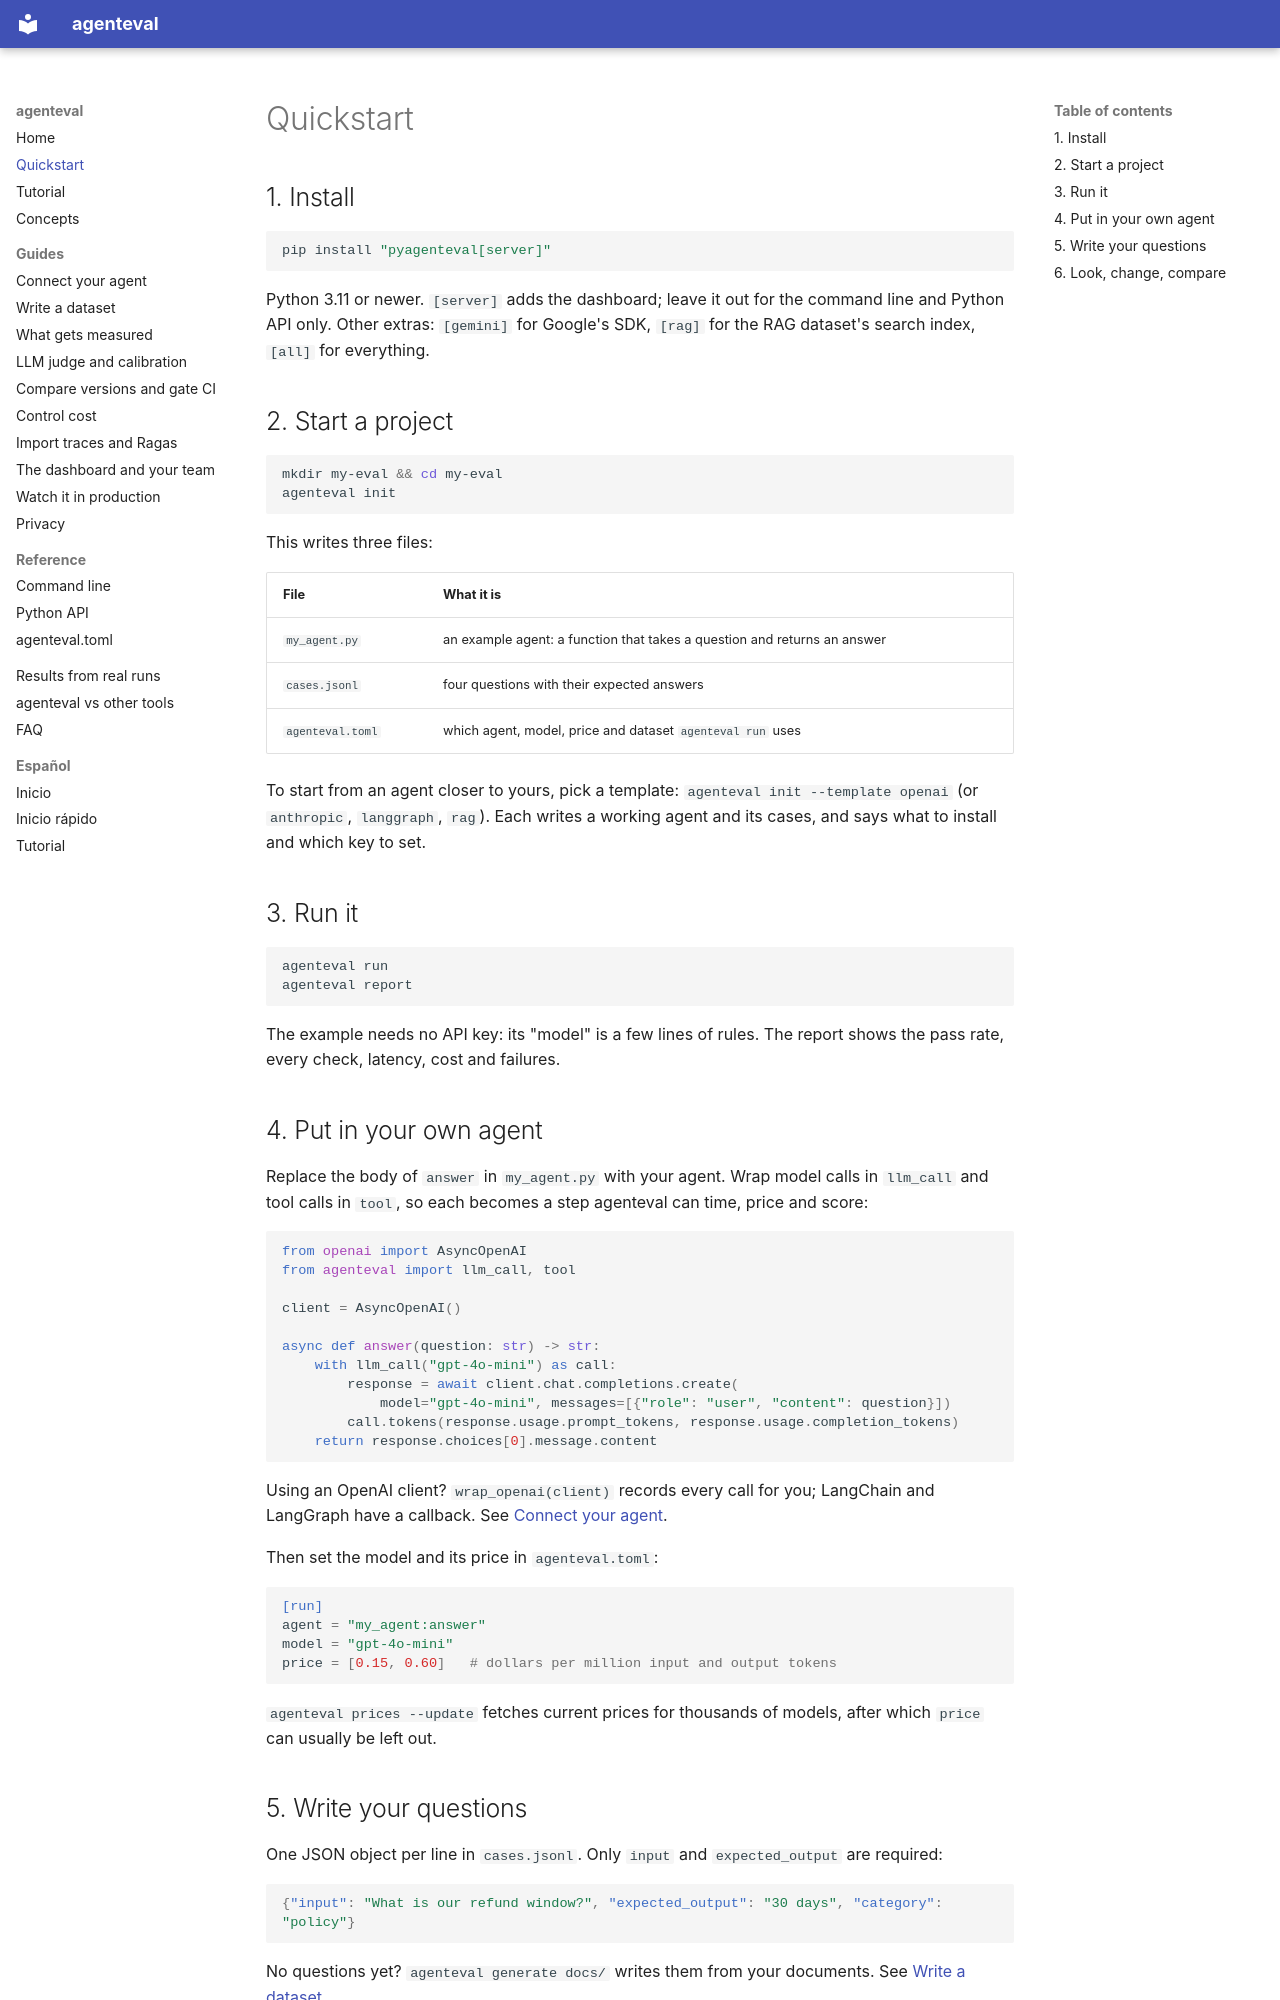

repository: ZeusTucZ/agent-eval · page: quickstart/index.html · generator: mkdocs

# Quickstart

## 1. Install

```bash
pip install "pyagenteval[server]"
```

Python 3.11 or newer. `[server]` adds the dashboard; leave it out for the command line and
Python API only. Other extras: `[gemini]` for Google's SDK, `[rag]` for the RAG dataset's
search index, `[all]` for everything.

## 2. Start a project

```bash
mkdir my-eval && cd my-eval
agenteval init
```

This writes three files:

| File | What it is |
|---|---|
| `my_agent.py` | an example agent: a function that takes a question and returns an answer |
| `cases.jsonl` | four questions with their expected answers |
| `agenteval.toml` | which agent, model, price and dataset `agenteval run` uses |

To start from an agent closer to yours, pick a template: `agenteval init --template openai`
(or `anthropic`, `langgraph`, `rag`). Each writes a working agent and its cases, and says what
to install and which key to set.

## 3. Run it

```bash
agenteval run
agenteval report
```

The example needs no API key: its "model" is a few lines of rules. The report shows the pass
rate, every check, latency, cost and failures.

## 4. Put in your own agent

Replace the body of `answer` in `my_agent.py` with your agent. Wrap model calls in
`llm_call` and tool calls in `tool`, so each becomes a step agenteval can time, price and score:

```python
from openai import AsyncOpenAI
from agenteval import llm_call, tool

client = AsyncOpenAI()

async def answer(question: str) -> str:
    with llm_call("gpt-4o-mini") as call:
        response = await client.chat.completions.create(
            model="gpt-4o-mini", messages=[{"role": "user", "content": question}])
        call.tokens(response.usage.prompt_tokens, response.usage.completion_tokens)
    return response.choices[0].message.content
```

Using an OpenAI client? `wrap_openai(client)` records every call for you; LangChain and
LangGraph have a callback. See [Connect your agent](guides/your-agent.md).

Then set the model and its price in `agenteval.toml`:

```toml
[run]
agent = "my_agent:answer"
model = "gpt-4o-mini"
price = [0.15, 0.60]   # dollars per million input and output tokens
```

`agenteval prices --update` fetches current prices for thousands of models, after which
`price` can usually be left out.
